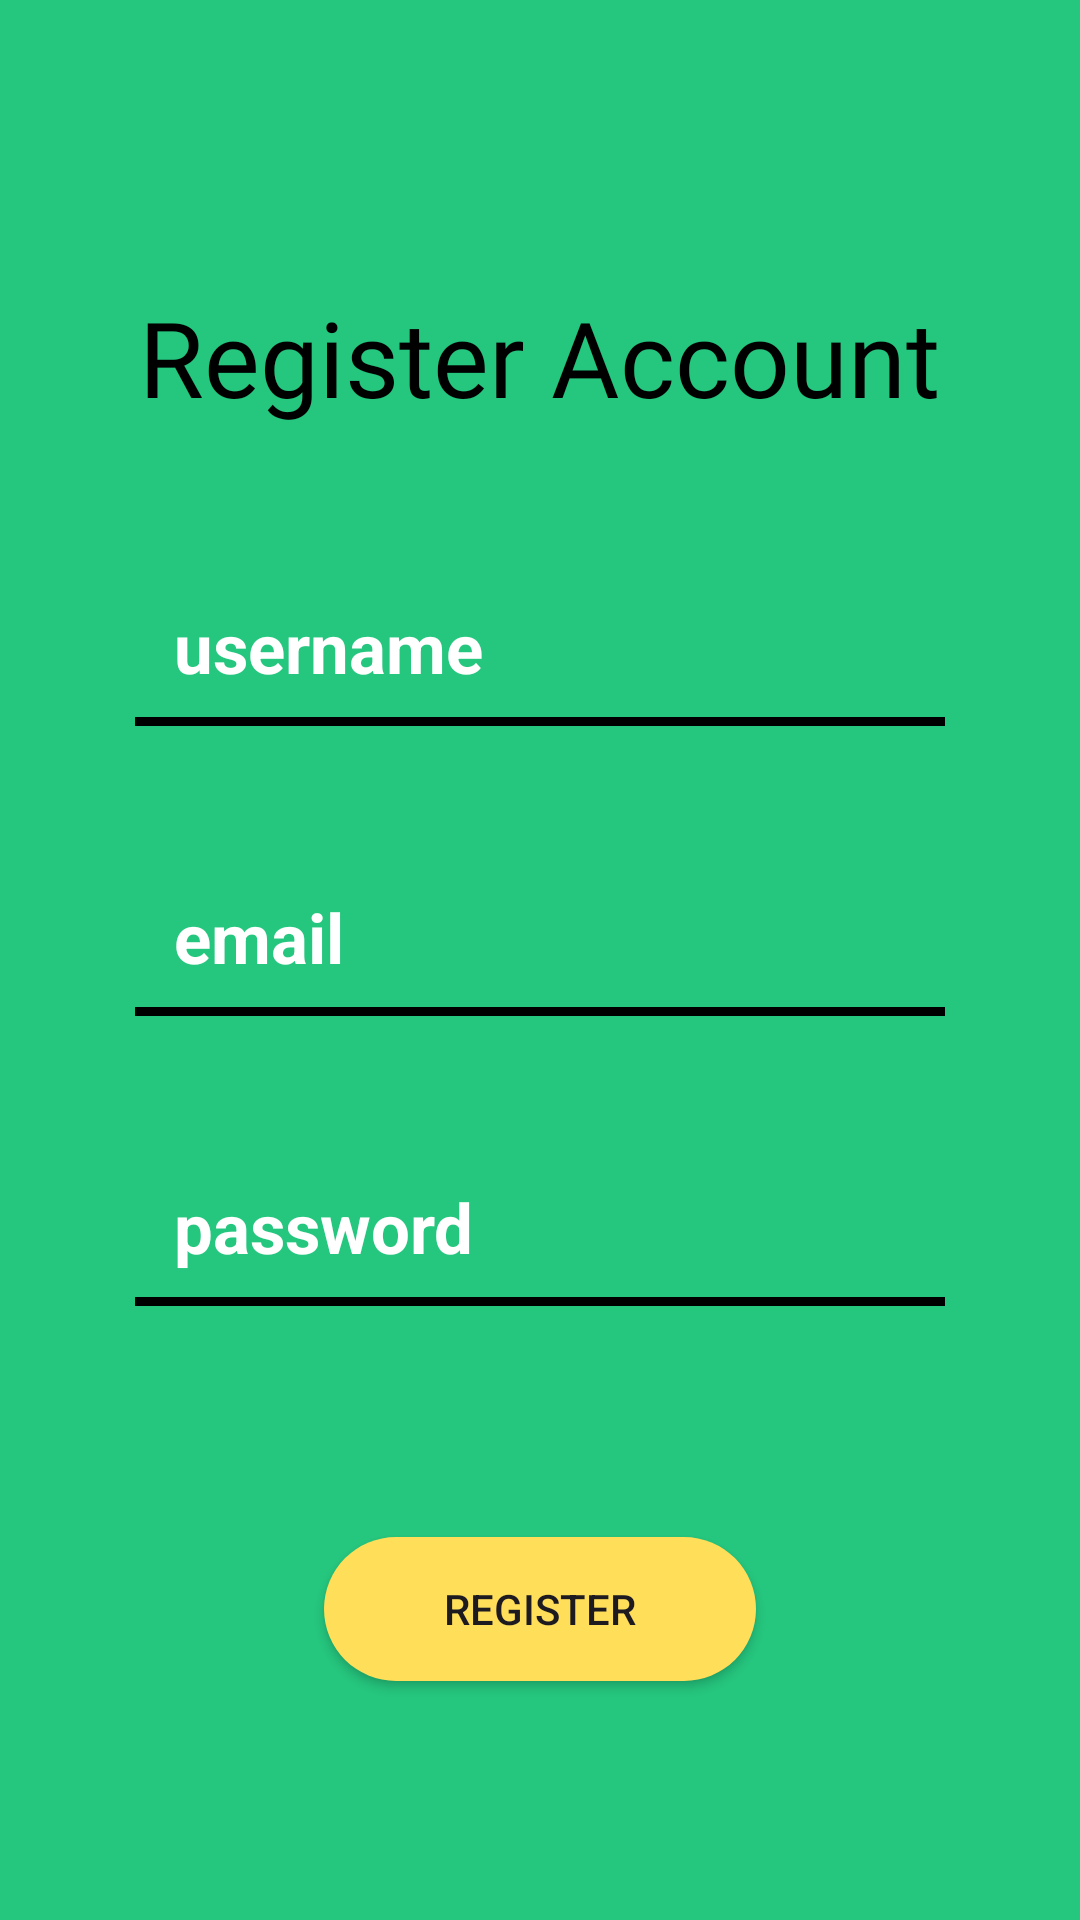

Write the Android layout XML for this screen, with the resource values it uses.
<!-- AndroidManifest.xml: application theme Theme.Plannect -->
<!-- res/layout/activity_register.xml -->
<?xml version="1.0" encoding="utf-8"?>
<androidx.constraintlayout.widget.ConstraintLayout xmlns:android="http://schemas.android.com/apk/res/android"
    xmlns:app="http://schemas.android.com/apk/res-auto"
    xmlns:tools="http://schemas.android.com/tools"
    android:layout_width="match_parent"
    android:layout_height="match_parent"
    tools:context=".RegisterActivity"
    android:background="@color/brand_color"
    >

    <TextView
        android:id="@+id/activity_register_main_title"
        android:layout_width="wrap_content"
        android:layout_height="wrap_content"
        android:fontFamily="@font/lovelo_black"
        android:text="Register Account"
        android:textColor="@color/black"
        android:textSize="35dp"
        app:layout_constraintBottom_toBottomOf="parent"
        app:layout_constraintEnd_toEndOf="parent"
        app:layout_constraintHorizontal_bias="0.497"
        app:layout_constraintStart_toStartOf="parent"
        app:layout_constraintTop_toTopOf="parent"
        app:layout_constraintVertical_bias="0.161" />

    <EditText
        android:id="@+id/activity_register_username_edit_txt"
        style="@style/edit_text_style"
        android:layout_width="match_parent"
        android:layout_height="wrap_content"
        android:layout_marginTop="50dp"
        android:hint="username"
        app:layout_constraintEnd_toEndOf="parent"
        app:layout_constraintHorizontal_bias="1.0"
        app:layout_constraintStart_toStartOf="parent"
        app:layout_constraintTop_toBottomOf="@+id/activity_register_main_title" />

    <View
        android:layout_width="match_parent"
        android:layout_height="3sp"
        android:layout_marginStart="45dp"
        android:layout_marginEnd="45dp"
        android:background="@color/black"
        app:layout_constraintTop_toBottomOf="@id/activity_register_username_edit_txt"

        />


    <EditText
        android:id="@+id/activity_register_email_edit_txt"
        style="@style/edit_text_style"
        android:layout_width="match_parent"
        android:layout_height="wrap_content"
        android:layout_marginTop="50dp"
        android:hint="email"
        android:inputType="textEmailAddress"
        app:layout_constraintTop_toBottomOf="@+id/activity_register_username_edit_txt"

        />

    <View

        android:layout_width="match_parent"
        android:layout_height="3sp"
        android:layout_marginStart="45dp"
        android:layout_marginEnd="45dp"
        android:background="@color/black"
        app:layout_constraintTop_toBottomOf="@id/activity_register_email_edit_txt" />

    <EditText
        android:id="@+id/activity_register_password_edit_txt"
        style="@style/edit_text_style"
        android:layout_width="match_parent"
        android:layout_height="wrap_content"
        android:layout_marginTop="50dp"
        android:hint="password"
        android:inputType="textPassword"
        app:layout_constraintTop_toBottomOf="@+id/activity_register_email_edit_txt"

        />

    <View
        android:id="@+id/view"
        android:layout_width="match_parent"
        android:layout_height="3sp"
        android:layout_marginStart="45dp"
        android:layout_marginEnd="45dp"
        android:background="@color/black"
        app:layout_constraintTop_toBottomOf="@id/activity_register_password_edit_txt" />



    <androidx.appcompat.widget.AppCompatButton
        android:elevation="0dp"
        android:id="@+id/activity_register_register_btn"
        android:layout_width="wrap_content"
        android:layout_height="wrap_content"
        android:layout_marginTop="80dp"
        android:background="@drawable/button_background"
        android:text="Register"
        android:paddingStart="40dp"
        android:paddingEnd="40dp"
        app:layout_constraintEnd_toEndOf="parent"
        app:layout_constraintHorizontal_bias="0.5"
        app:layout_constraintStart_toStartOf="parent"
        app:layout_constraintTop_toBottomOf="@+id/activity_register_password_edit_txt" />

</androidx.constraintlayout.widget.ConstraintLayout>
<!-- resources referenced by this layout -->
<resources>
  <color name="black">#FF000000</color>
  <color name="brand_color">#25C67E</color>
  <!-- drawable button_background (drawable) -->
  <?xml version="1.0" encoding="utf-8"?>
  <shape xmlns:android="http://schemas.android.com/apk/res/android">
  
      <solid
          android:color="#FFDE59"
          />
  
      <corners
  android:radius="40dp"
          />
  
  </shape>
  <style name="edit_text_style">
          <item name="android:layout_marginStart">50dp</item>
          <item name="android:layout_marginEnd">50dp</item>
          <item name="android:background">@color/brand_color</item>
          <item name="android:textStyle">bold</item>
          <item name="android:padding">8dp</item>
          <item name="android:textColorHint">@color/white</item>
          <item name="android:textColor">@color/white</item>
          <item name="android:textSize">23dp</item>
  
      </style>
  <style name="Theme.Plannect" parent="Base.Theme.Plannect">
          <item name="android:statusBarColor">@color/brand_color</item>
      </style>
  <color name="white">#FFFFFFFF</color>
  <style name="Base.Theme.Plannect" parent="Theme.Material3.DayNight.NoActionBar">
          
          
      </style>
</resources>
